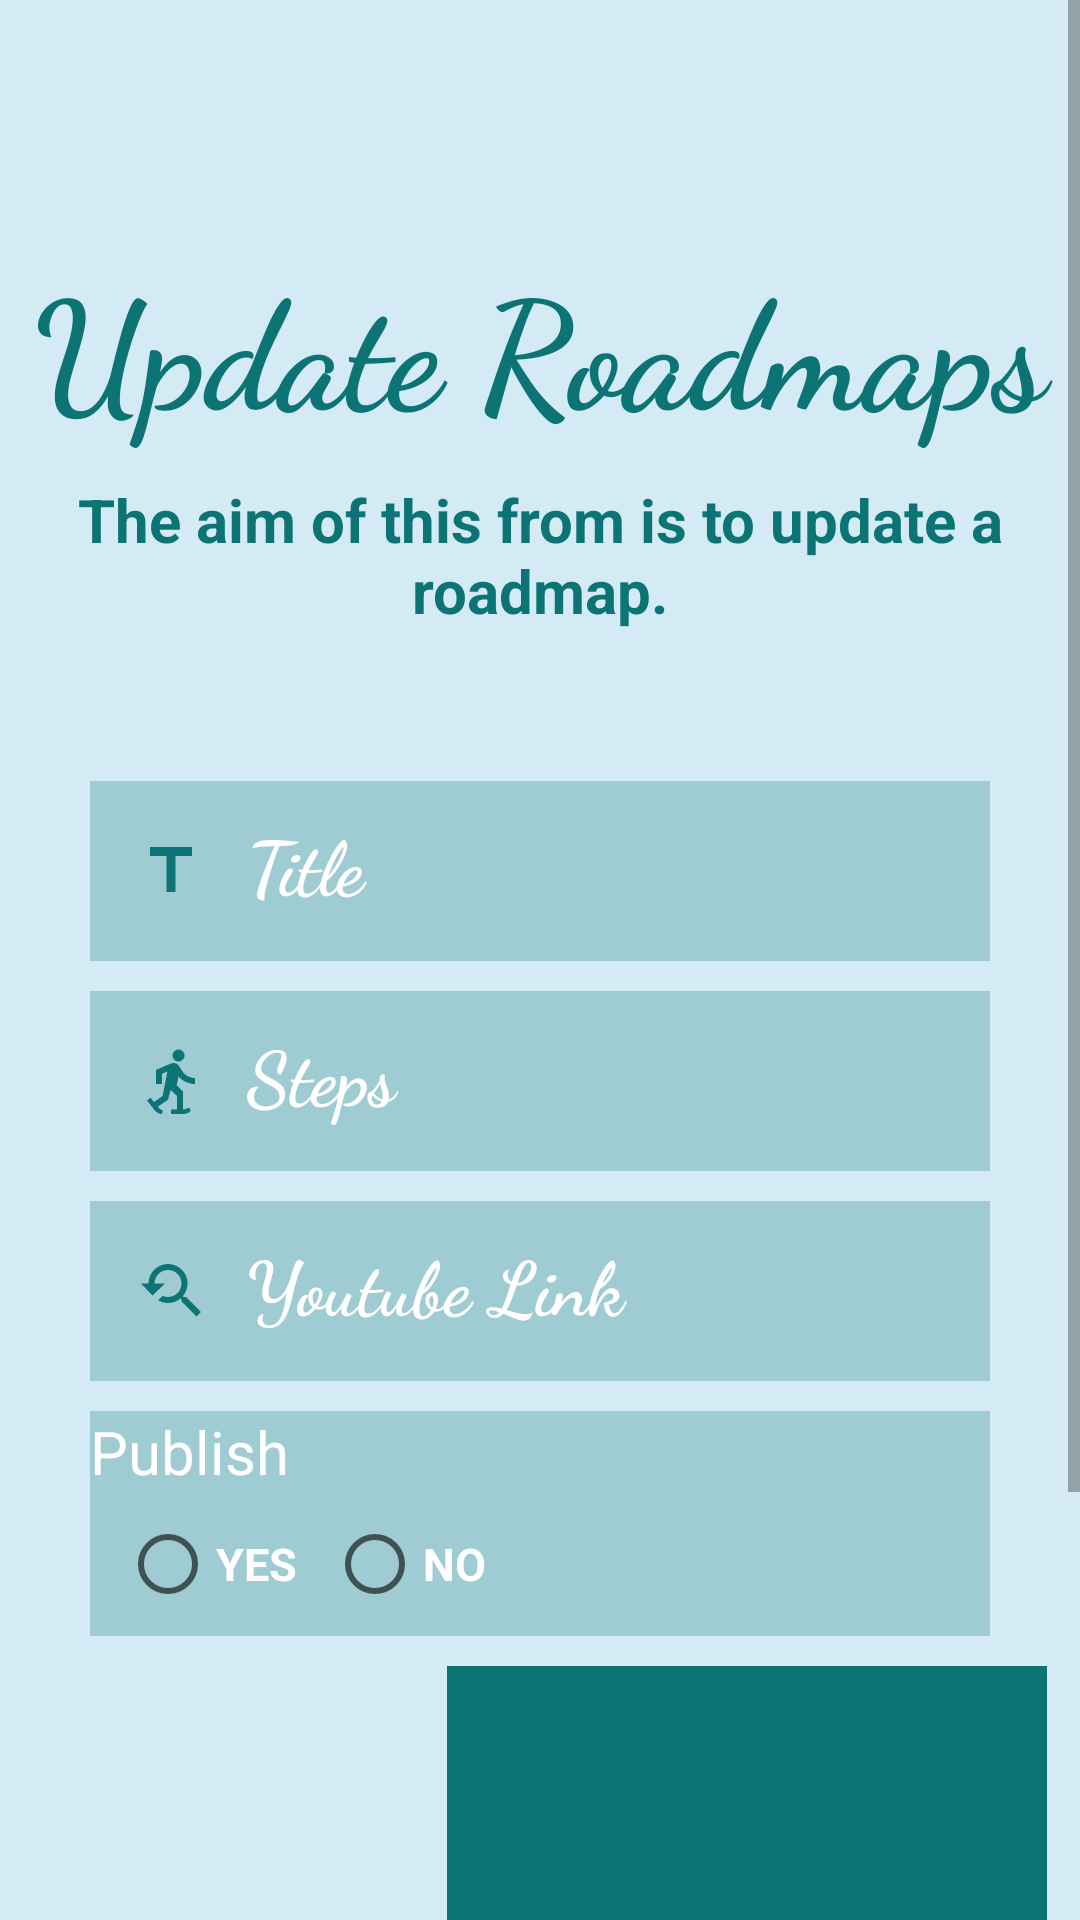

The Android layout XML behind this screen, and the referenced resources:
<!-- AndroidManifest.xml: application theme Theme.SweetShopAdmin -->
<!-- res/layout/activity_update_roadmap.xml -->
<?xml version="1.0" encoding="utf-8"?>
<ScrollView android:layout_width="match_parent"
    android:layout_height="match_parent"
    xmlns:android="http://schemas.android.com/apk/res/android"
    android:background="#D4EAF4"
    >

    <LinearLayout xmlns:android="http://schemas.android.com/apk/res/android"
        xmlns:tools="http://schemas.android.com/tools" android:layout_width="match_parent"
        android:orientation="vertical"
        android:layout_height="match_parent"
        tools:context=".UpdateRoadmap"
        android:background="#D4EAF4"
        >



        <TextView
            android:layout_width="match_parent"
            android:layout_height="wrap_content"
            android:id="@+id/mesgroadmapupdate"
            android:textSize="15dp"
            android:layout_marginTop="10dp"
            android:textColor="#0C7474"
            android:textStyle="bold"
            android:layout_marginLeft="20dp"
            android:layout_gravity="center"
            android:gravity="center"/>
        <TextView
            android:layout_width="match_parent"
            android:layout_height="wrap_content"
            android:layout_marginTop="50dp"
            android:fontFamily="cursive"
            android:gravity="center"
            android:text="Update Roadmaps"
            android:textColor="#0C7474"
            android:textSize="50dp"
            android:textStyle="bold" />
        <TextView
            android:layout_width="match_parent"
            android:layout_height="wrap_content"
            android:layout_marginTop="10dp"
            android:gravity="center"
            android:text="The aim of this from is to update a roadmap."
            android:textColor="#0C7474"
            android:textSize="20dp"
            android:textStyle="bold" />

        <EditText
            android:layout_width="300dp"
            android:layout_height="60dp"
            android:layout_marginTop="50dp"
            android:fontFamily="cursive"
            android:layout_gravity="center"
            android:hint="  Title"
            android:textColorHint="@color/white"
            android:textSize="25dp"
            android:drawableLeft="@drawable/ic_baseline_title_24"
            android:background="#440C7474"
            android:padding="15dp"
            android:textStyle="bold"
            android:id="@+id/etTitleRoadmapupdate"
            android:inputType="text"
            android:textColor="@color/white"/>

        <EditText
            android:layout_width="300dp"
            android:layout_height="60dp"
            android:layout_marginTop="10dp"
            android:fontFamily="cursive"
            android:layout_gravity="center"
            android:hint="  Steps"
            android:textColorHint="@color/white"
            android:textSize="25dp"
            android:drawableLeft="@drawable/ic_baseline_snowshoeing_24"
            android:background="#440C7474"
            android:padding="15dp"
            android:textStyle="bold"
            android:id="@+id/etStepsRoadmapupdate"
            android:inputType="text"
            android:textColor="@color/white"/>

        <EditText
            android:layout_width="300dp"
            android:layout_height="60dp"
            android:layout_marginTop="10dp"
            android:fontFamily="cursive"
            android:layout_gravity="center"
            android:hint="  Youtube Link"
            android:textColorHint="@color/white"
            android:textSize="25dp"
            android:drawableLeft="@drawable/ic_baseline_youtube_searched_for_24"
            android:background="#440C7474"
            android:padding="15dp"
            android:textStyle="bold"
            android:id="@+id/etYoutubeLinkupdate"
            android:inputType="text"
            android:textColor="@color/white"/>

        <TextView

            android:layout_width="300dp"
            android:layout_height="wrap_content"
            android:text="Publish"
            android:textColor="@color/white"

            android:textSize="20dp"
            android:layout_marginTop="10dp"
            android:layout_gravity="center"
            android:background="#440C7474"/>
        <RadioGroup
            android:layout_width="300dp"
            android:layout_height="wrap_content"
            android:orientation="horizontal"
            android:background="#440C7474"
            android:layout_gravity="center"
            >

            <RadioButton
                android:layout_width="wrap_content"
                android:layout_height="wrap_content"
                android:layout_marginLeft="10dp"
                android:textSize="15dp"
                android:text="YES"
                android:textColor="@color/white"
                android:id="@+id/rbyesroad"
                android:textStyle="bold"
                />



            <RadioButton
                android:layout_width="wrap_content"
                android:layout_height="wrap_content"
                android:layout_marginStart="10dp"
                android:textSize="15dp"
                android:text="NO"
                android:textColor="@color/white"
                android:id="@+id/rbNOroad"
                android:textStyle="bold"
                />
        </RadioGroup>
        <LinearLayout
            android:layout_width="wrap_content"
            android:layout_height="wrap_content"
            android:orientation="horizontal"
            android:layout_gravity="center"
            android:layout_marginTop="10dp"
            >
            <Button
                android:layout_width="fill_parent"
                android:layout_height="wrap_content"
                android:text="Choose"
                android:id="@+id/buttonChooseRoadupdate"
                android:layout_marginLeft="20dp"
                android:layout_marginTop="80dp"/>

            <ImageView
                android:layout_width="200dp"
                android:layout_height="200dp"
                android:layout_marginLeft="30dp"
                android:id="@+id/imageViewRoadupdate"
                android:background="#0C7474"/>
        </LinearLayout>

        <Button
            android:layout_width="fill_parent"
            android:layout_height="wrap_content"
            android:text="UPDATE"
            android:layout_marginTop="20dp"
            android:id="@+id/buttonUploadRoadupdate" />







    </LinearLayout>


</ScrollView>
<!-- resources referenced by this layout -->
<resources>
  <!-- drawable ic_baseline_snowshoeing_24 (drawable) -->
  <vector android:height="24dp" android:tint="#0C7474"
      android:viewportHeight="24" android:viewportWidth="24"
      android:width="24dp" xmlns:android="http://schemas.android.com/apk/res/android">
      <path android:fillColor="@android:color/white" android:pathData="M12.5,3.5c0,-1.1 0.9,-2 2,-2s2,0.9 2,2c0,1.1 -0.9,2 -2,2S12.5,4.6 12.5,3.5zM6.32,19.03l-1.14,-1.47L4,18.5l2.38,3.04c0.51,0.65 1.16,1.15 1.88,1.41c0.28,0.1 0.53,0.04 0.72,-0.11c0.3,-0.23 0.42,-0.7 0.12,-1.07c-0.08,-0.1 -0.2,-0.17 -0.31,-0.22c-0.43,-0.18 -0.82,-0.45 -1.14,-0.83l-0.08,-0.1L11,18.2l0.89,-3.22l2.11,2v4.52h-2V23h3.87c0.82,0 1.61,-0.21 2.26,-0.61c0.26,-0.16 0.37,-0.39 0.37,-0.64c0,-0.38 -0.3,-0.75 -0.77,-0.75c-0.13,0 -0.26,0.04 -0.37,0.1c-0.4,0.23 -0.87,0.37 -1.36,0.4l0,-6.02l-2.11,-2l0.6,-3C15.79,11.98 17.8,13 20,13v-2c-1.9,0 -3.51,-1.02 -4.31,-2.42l-1,-1.58c-0.4,-0.6 -1,-1 -1.7,-1C12.24,6 11.58,6.34 7,8.28V13h2V9.58l1.79,-0.7L9.2,17L6.32,19.03z"/>
  </vector>
  <!-- drawable ic_baseline_title_24 (drawable) -->
  <vector android:height="24dp" android:tint="#0C7474"
      android:viewportHeight="24" android:viewportWidth="24"
      android:width="24dp" xmlns:android="http://schemas.android.com/apk/res/android">
      <path android:fillColor="@android:color/white" android:pathData="M5,4v3h5.5v12h3V7H19V4z"/>
  </vector>
  <!-- drawable ic_baseline_youtube_searched_for_24 (drawable) -->
  <vector android:height="24dp" android:tint="#0C7474"
      android:viewportHeight="24" android:viewportWidth="24"
      android:width="24dp" xmlns:android="http://schemas.android.com/apk/res/android">
      <path android:fillColor="@android:color/white" android:pathData="M17.01,14h-0.8l-0.27,-0.27c0.98,-1.14 1.57,-2.61 1.57,-4.23 0,-3.59 -2.91,-6.5 -6.5,-6.5s-6.5,3 -6.5,6.5H2l3.84,4 4.16,-4H6.51C6.51,7 8.53,5 11.01,5s4.5,2.01 4.5,4.5c0,2.48 -2.02,4.5 -4.5,4.5 -0.65,0 -1.26,-0.14 -1.82,-0.38L7.71,15.1c0.97,0.57 2.09,0.9 3.3,0.9 1.61,0 3.08,-0.59 4.22,-1.57l0.27,0.27v0.79l5.01,4.99L22,19l-4.99,-5z"/>
  </vector>
  <style name="Theme.SweetShopAdmin" parent="Theme.MaterialComponents.DayNight.DarkActionBar">
          
          <item name="colorPrimary">#367E77</item>
          <item name="colorPrimaryVariant">@color/teal_700</item>
          <item name="colorOnPrimary">@color/white</item>
          
          <item name="colorSecondary">@color/teal_200</item>
          <item name="colorSecondaryVariant">@color/teal_700</item>
          <item name="colorOnSecondary">@color/black</item>
          
          <item name="android:statusBarColor">?attr/colorPrimaryVariant</item>
          
      </style>
  <!-- not gathered from this repository: default colours our renderer supplied (Android Studio template values) -->
  <color name="teal_200">#FF03DAC5</color>
  <color name="teal_700">#FF018786</color>
  <color name="black">#FF000000</color>
  <color name="white">#FFFFFFFF</color>
</resources>
